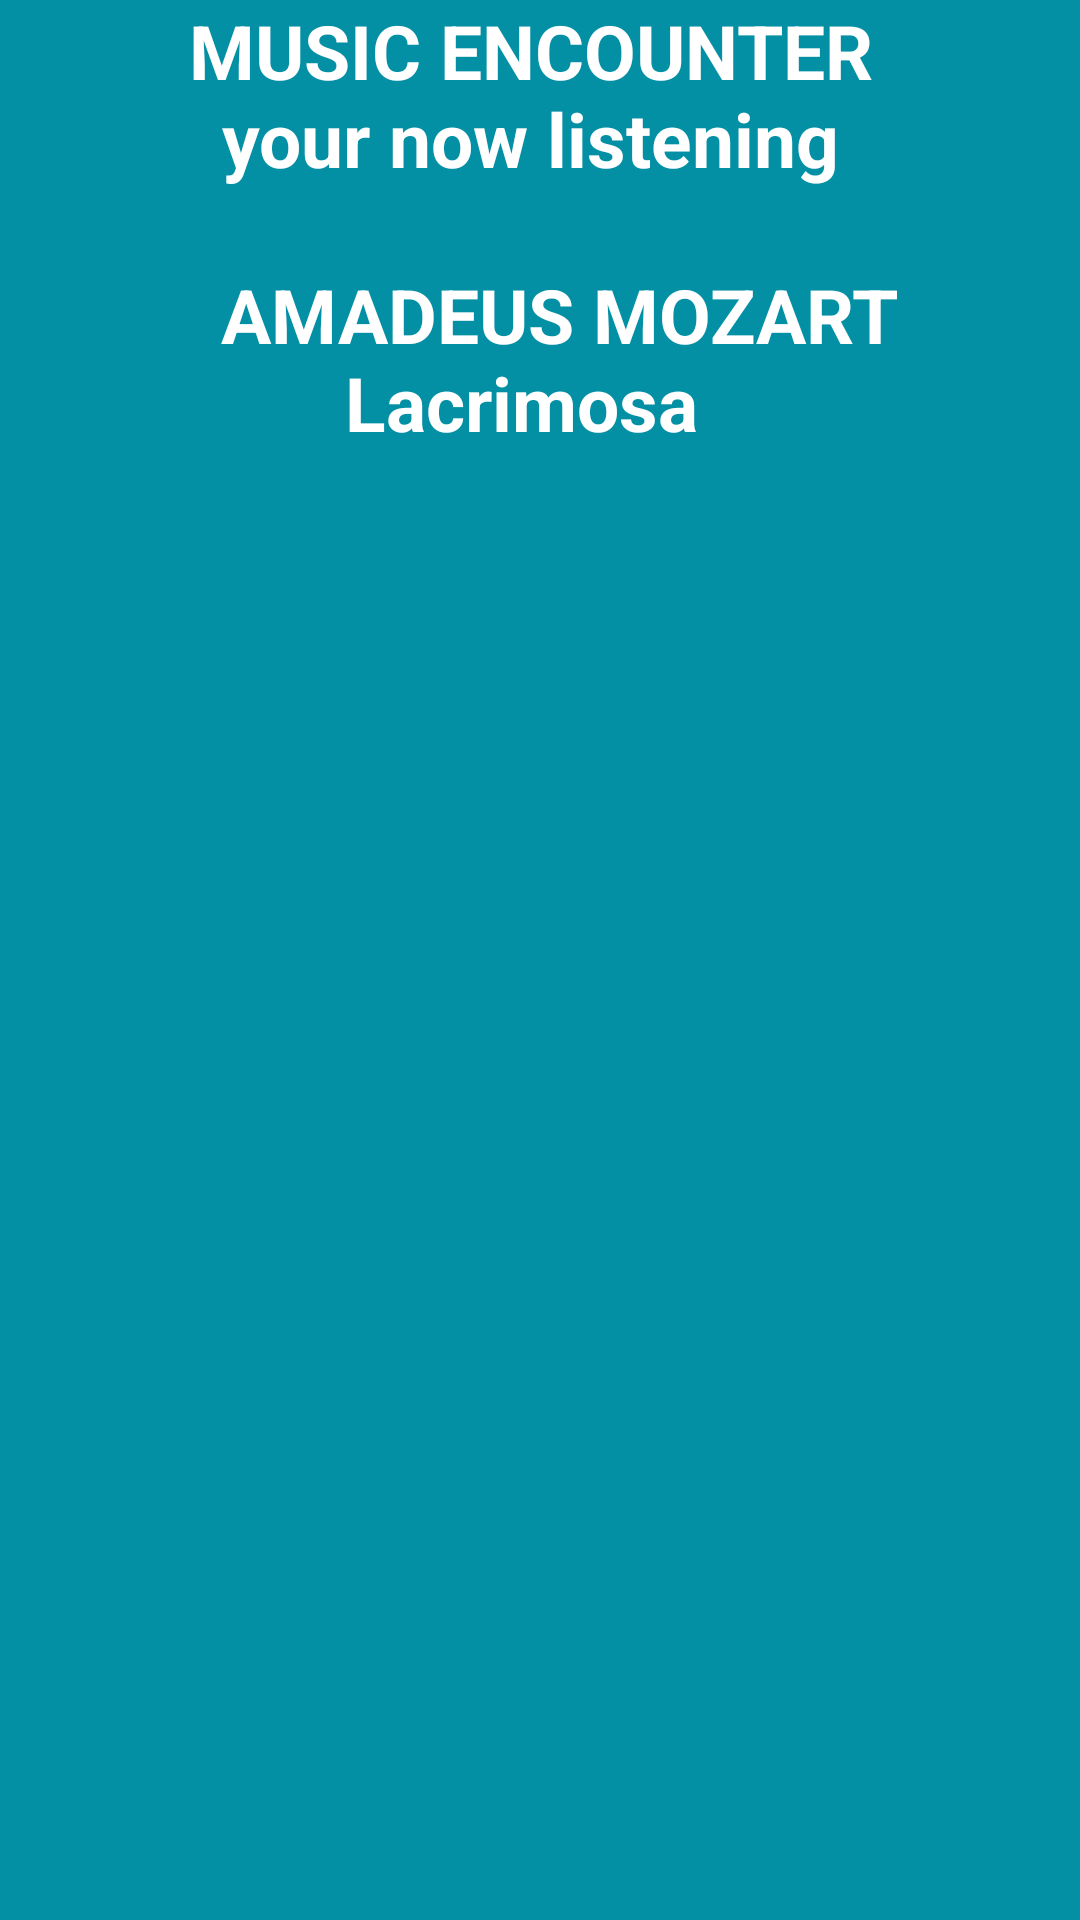

Reconstruct the res/layout file that produces this screen, plus the resources it refers to.
<!-- AndroidManifest.xml: application theme AppTheme -->
<!-- res/layout/activity_player.xml -->
<?xml version="1.0" encoding="utf-8"?>

<RelativeLayout xmlns:android="http://schemas.android.com/apk/res/android"
    xmlns:tools="http://schemas.android.com/tools"
    android:layout_width="match_parent"
    android:layout_height="match_parent"
    tools:context="com.example.android.musicencounter.PlayerActivity"
    android:background="#038fa4" >

    <LinearLayout
        android:layout_width="match_parent"
        android:layout_height="wrap_content"
        android:orientation="vertical"
        tools:layout_editor_absoluteY="0dp"
        tools:layout_editor_absoluteX="8dp">

        <TextView
            android:layout_width="match_parent"
            android:layout_height="wrap_content"
            android:text="@string/player_TextView"
            style="@style/TextView_categories" />

    </LinearLayout>

</RelativeLayout>
<!-- resources referenced by this layout -->
<resources>
  <string name="player_TextView">
          MUSIC ENCOUNTER \nyour now listening
          \n
          
          \n<ELEMENT>
                  <ALBUM>
                      <ARTIST>AMADEUS MOZART</ARTIST>\n
                      <TITLE>Lacrimosa</TITLE>
                      <Link><a href="https://www.youtube.com/watch?v=k1-TrAvp_xs" /></Link>
                  </ALBUM>
              </ELEMENT>
      </string>
  <style name="TextView_categories">
          <item name="android:gravity">center</item>
          <item name="android:textColor">@android:color/white</item>
          <item name="android:textStyle">bold</item>
          <item name="android:textAppearance">?android:textAppearanceMedium</item>
          <item name="android:textSize">25sp</item>
      </style>
  <style name="AppTheme" parent="Theme.AppCompat.Light.NoActionBar">
          
          <item name="colorPrimary">@color/colorPrimary</item>
          <item name="colorPrimaryDark">@color/colorPrimaryDark</item>
          <item name="colorAccent">@color/colorAccent</item>
      </style>
  <color name="colorPrimary">#27262c</color>
  <color name="colorPrimaryDark">#27262c</color>
  <color name="colorAccent">#f86a63</color>
</resources>
